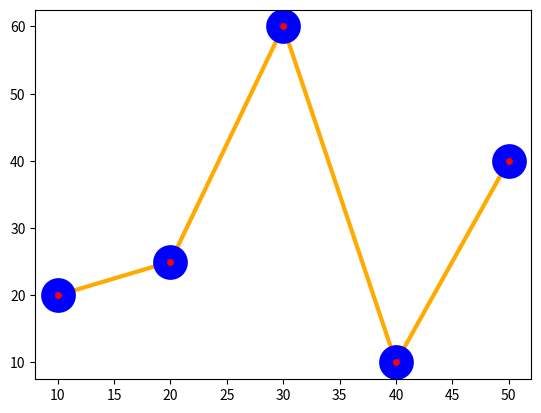

This chart was generated by the following Python code:
import matplotlib.pyplot as plt

dataX = [10,20,30,40,50]
dataY = [20,25,60,10,40]

plt.plot(dataX, dataY,
         color='#fa0',
         linewidth=3,
         linestyle='-',
         marker='o',
         markersize='15',
         markerfacecolor='red',
         markeredgecolor='blue',
         markeredgewidth='10'
         )

plt.show()
